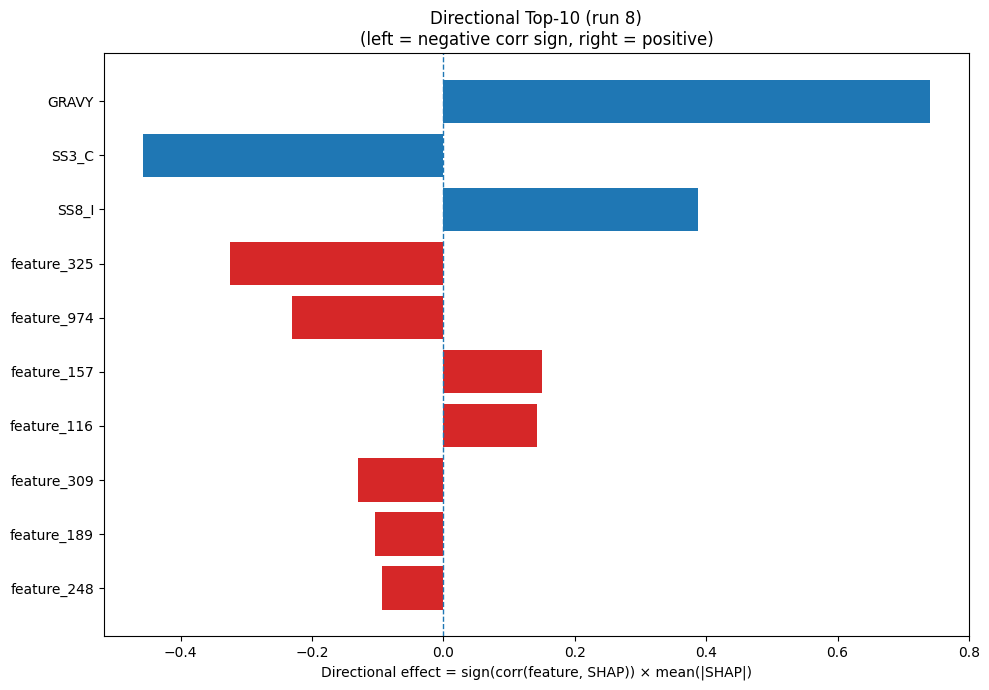

Source data for this figure (header and first rows):
Index, Feature, CorrSign, MeanAbsSHAP, DirectionalEffect
32, GRAVY, 1.0, 0.7402, 0.7402
22, SS3_C, -1.0, 0.4571, -0.4571
26, SS8_I, 1.0, 0.3876, 0.3876
325, feature_325, -1.0, 0.3254, -0.3254
974, feature_974, -1.0, 0.2305, -0.2305
157, feature_157, 1.0, 0.1495, 0.1495
116, feature_116, 1.0, 0.1432, 0.1432
309, feature_309, -1.0, 0.1302, -0.1302
189, feature_189, -1.0, 0.1047, -0.1047
248, feature_248, -1.0, 0.09287, -0.09287
538, feature_538, -1.0, 0.08908, -0.08908
922, feature_922, -1.0, 0.0777, -0.0777
278, feature_278, 1.0, 0.07203, 0.07203
944, feature_944, 1.0, 0.06903, 0.06903
435, feature_435, -1.0, 0.06771, -0.06771
544, feature_544, 1.0, 0.06692, 0.06692
220, feature_220, 1.0, 0.06377, 0.06377
355, feature_355, -1.0, 0.0628, -0.0628
350, feature_350, -1.0, 0.0603, -0.0603
766, feature_766, 1.0, 0.05507, 0.05507
885, feature_885, -1.0, 0.0514, -0.0514
102, feature_102, 1.0, 0.05121, 0.05121
33, AROM, 1.0, 0.05021, 0.05021
460, feature_460, -1.0, 0.0462, -0.0462
101, feature_101, -1.0, 0.04324, -0.04324
330, feature_330, -1.0, 0.04131, -0.04131
171, feature_171, 1.0, 0.03816, 0.03816
811, feature_811, 1.0, 0.03519, 0.03519
884, feature_884, 1.0, 0.03315, 0.03315
352, feature_352, -1.0, 0.03297, -0.03297
1015, feature_1015, -1.0, 0.03211, -0.03211
356, feature_356, 1.0, 0.02897, 0.02897
475, feature_475, 1.0, 0.02884, 0.02884
54, feature_54, 1.0, 0.02795, 0.02795
685, feature_685, -1.0, 0.02732, -0.02732
446, feature_446, 1.0, 0.02725, 0.02725
913, feature_913, -1.0, 0.02687, -0.02687
379, feature_379, -1.0, 0.02605, -0.02605
880, feature_880, -1.0, 0.02522, -0.02522
271, feature_271, -1.0, 0.02513, -0.02513
195, feature_195, -1.0, 0.02391, -0.02391
62, feature_62, -1.0, 0.02266, -0.02266
676, feature_676, -1.0, 0.0217, -0.0217
12, P, 1.0, 0.02148, 0.02148
13, Q, -1.0, 0.02128, -0.02128
715, feature_715, 1.0, 0.02051, 0.02051
1014, feature_1014, 1.0, 0.02026, 0.02026
823, feature_823, 1.0, 0.02005, 0.02005
334, feature_334, -1.0, 0.01915, -0.01915
791, feature_791, 1.0, 0.019, 0.019
833, feature_833, -1.0, 0.01831, -0.01831
310, feature_310, 1.0, 0.01815, 0.01815
139, feature_139, -1.0, 0.01791, -0.01791
274, feature_274, -1.0, 0.01755, -0.01755
122, feature_122, -1.0, 0.01744, -0.01744
532, feature_532, 1.0, 0.01735, 0.01735
283, feature_283, -1.0, 0.01665, -0.01665
801, feature_801, -1.0, 0.0165, -0.0165
559, feature_559, -1.0, 0.0163, -0.0163
401, feature_401, 1.0, 0.01618, 0.01618
... 964 more rows
